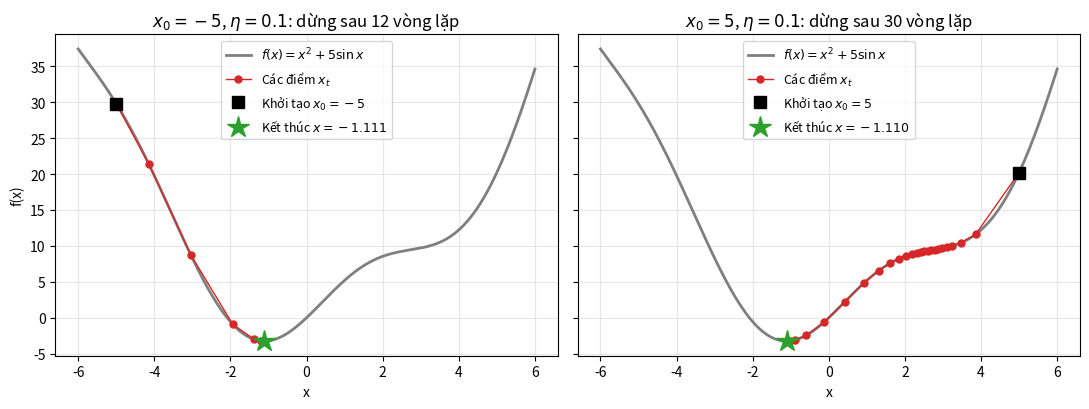

Python code for this plot: (Note: this script raises an exception after producing the figure.)
# Ve Gradient Descent cho ham mot bien f(x) = x^2 + 5 sin(x) (muc 5.1.3)
# voi hai diem khoi tao x0 = -5 va x0 = 5, cung toc do hoc eta = 0.1
import numpy as np
import matplotlib.pyplot as plt

def f(x):
    return x**2 + 5 * np.sin(x)

def grad(x):
    return 2 * x + 5 * np.cos(x)

def gd(x0, eta, max_iter=100, tol=1e-3):
    x = x0
    lich_su = [x0]
    for _ in range(max_iter):
        x = x - eta * grad(x)
        lich_su.append(x)
        if abs(grad(x)) < tol:
            break
    return np.array(lich_su)

xs = np.linspace(-6, 6, 400)
fig, axes = plt.subplots(1, 2, figsize=(11, 4.2), sharey=True)
for ax, x0 in zip(axes, [-5, 5]):
    h = gd(x0, 0.1)
    ax.plot(xs, f(xs), color="#7F7F7F", lw=2, label=r"$f(x) = x^2 + 5\sin x$")
    ax.plot(h, f(h), "o-", color="#D62728", ms=5, lw=1, label="Các điểm $x_t$")
    ax.plot(h[0], f(h[0]), "s", color="black", ms=9, label=f"Khởi tạo $x_0 = {x0}$")
    ax.plot(h[-1], f(h[-1]), "*", color="#2CA02C", ms=16,
            label=f"Kết thúc $x = {h[-1]:.3f}$")
    ax.set_title(f"$x_0 = {x0}$, $\\eta = 0.1$: dừng sau {len(h) - 1} vòng lặp")
    ax.set_xlabel("x"); ax.grid(alpha=0.3)
    ax.legend(loc="upper center", fontsize=9)
axes[0].set_ylabel("f(x)")
fig.tight_layout()
fig.savefig("images/gd_mot_bien.png", dpi=150)
